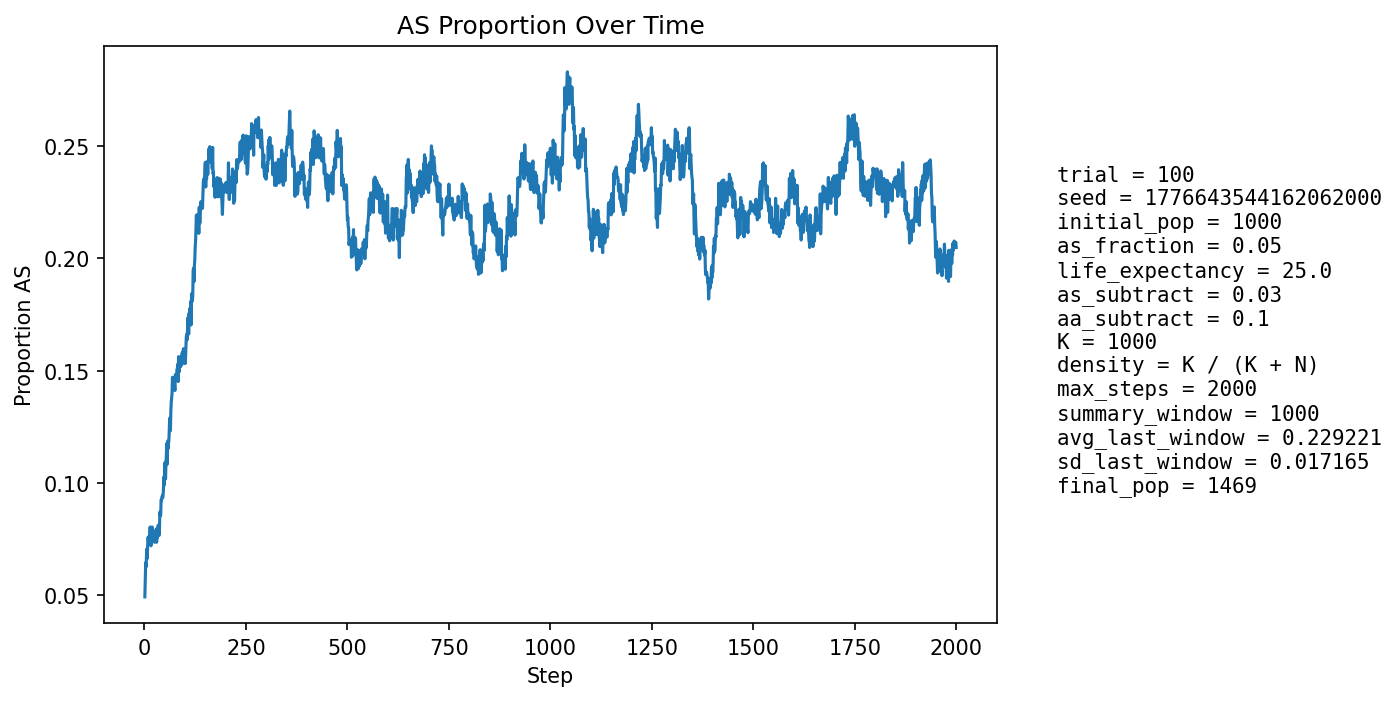

Source data for this figure (header and first rows):
step, population_size, births, newborn_AA, newborn_AS, newborn_SS, prop_newborn_AA, prop_newborn_AS, prop_newborn_SS, prop_repro_AA, prop_repro_AS, prop_AS_population
1, 1056, 254, 243, 10, 1, 0.9567, 0.03937, 0.003937, 0.9567, 0.04331, 0.04924
2, 1080, 249, 235, 14, 0, 0.9438, 0.05622, 0.0, 0.9512, 0.04883, 0.05648
3, 1103, 248, 232, 16, 0, 0.9355, 0.06452, 0.0, 0.9457, 0.05426, 0.06437
4, 1118, 245, 234, 11, 0, 0.9551, 0.0449, 0.0, 0.934, 0.06602, 0.06261
5, 1139, 253, 234, 19, 0, 0.9249, 0.0751, 0.0, 0.9328, 0.06716, 0.0676
6, 1160, 258, 238, 20, 0, 0.9225, 0.07752, 0.0, 0.9328, 0.06715, 0.07069
7, 1176, 261, 247, 14, 0, 0.9464, 0.05364, 0.0, 0.9309, 0.06915, 0.06633
8, 1195, 263, 241, 22, 0, 0.9163, 0.08365, 0.0, 0.9353, 0.06469, 0.0728
9, 1213, 267, 243, 24, 0, 0.9101, 0.08989, 0.0, 0.9316, 0.06838, 0.07585
10, 1230, 269, 250, 19, 0, 0.9294, 0.07063, 0.0, 0.9295, 0.07047, 0.07398
11, 1248, 273, 252, 21, 0, 0.9231, 0.07692, 0.0, 0.9326, 0.06743, 0.07612
12, 1266, 278, 261, 17, 0, 0.9388, 0.06115, 0.0, 0.9279, 0.07212, 0.07346
13, 1281, 278, 255, 23, 0, 0.9173, 0.08273, 0.0, 0.9237, 0.07631, 0.0765
14, 1294, 278, 251, 27, 0, 0.9029, 0.09712, 0.0, 0.9243, 0.07571, 0.08037
15, 1309, 279, 263, 16, 0, 0.9427, 0.05735, 0.0, 0.9236, 0.07644, 0.07563
16, 1320, 282, 267, 15, 0, 0.9468, 0.05319, 0.0, 0.9247, 0.07527, 0.07197
17, 1328, 284, 260, 23, 1, 0.9155, 0.08099, 0.003521, 0.924, 0.07599, 0.0753
18, 1337, 285, 257, 28, 0, 0.9018, 0.09825, 0.0, 0.9187, 0.08133, 0.08003
19, 1344, 285, 260, 25, 0, 0.9123, 0.08772, 0.0, 0.922, 0.07796, 0.08036
20, 1354, 286, 273, 13, 0, 0.9545, 0.04545, 0.0, 0.927, 0.07303, 0.07459
21, 1358, 288, 267, 21, 0, 0.9271, 0.07292, 0.0, 0.9233, 0.0767, 0.07585
22, 1366, 289, 265, 24, 0, 0.917, 0.08304, 0.0, 0.9194, 0.08065, 0.07833
23, 1373, 290, 273, 16, 1, 0.9414, 0.05517, 0.003448, 0.9155, 0.08455, 0.07429
24, 1380, 290, 267, 23, 0, 0.9207, 0.07931, 0.0, 0.9199, 0.08006, 0.07826
25, 1387, 291, 275, 16, 0, 0.945, 0.05498, 0.0, 0.9191, 0.08092, 0.07354
26, 1392, 291, 266, 25, 0, 0.9141, 0.08591, 0.0, 0.9209, 0.07914, 0.0783
27, 1396, 292, 271, 21, 0, 0.9281, 0.07192, 0.0, 0.9226, 0.07736, 0.07736
28, 1399, 292, 274, 18, 0, 0.9384, 0.06164, 0.0, 0.92, 0.08, 0.07577
29, 1397, 292, 264, 27, 1, 0.9041, 0.09247, 0.003425, 0.923, 0.07703, 0.07946
30, 1400, 292, 276, 16, 0, 0.9452, 0.05479, 0.0, 0.9243, 0.07571, 0.07357
31, 1401, 292, 266, 25, 1, 0.911, 0.08562, 0.003425, 0.9258, 0.07418, 0.07852
32, 1401, 292, 271, 20, 1, 0.9281, 0.06849, 0.003425, 0.9259, 0.07407, 0.07566
33, 1405, 293, 267, 26, 0, 0.9113, 0.08874, 0.0, 0.9219, 0.07812, 0.07972
34, 1404, 294, 266, 27, 1, 0.9048, 0.09184, 0.003401, 0.9236, 0.07638, 0.0812
35, 1410, 294, 276, 18, 0, 0.9388, 0.06122, 0.0, 0.9207, 0.07932, 0.07801
36, 1410, 294, 275, 19, 0, 0.9354, 0.06463, 0.0, 0.9209, 0.0791, 0.0766
37, 1410, 294, 269, 25, 0, 0.915, 0.08503, 0.0, 0.9181, 0.08192, 0.07943
38, 1413, 294, 262, 32, 0, 0.8912, 0.1088, 0.0, 0.9167, 0.08333, 0.08705
39, 1416, 295, 272, 23, 0, 0.922, 0.07797, 0.0, 0.9156, 0.08439, 0.08545
40, 1415, 294, 269, 22, 3, 0.915, 0.07483, 0.0102, 0.9169, 0.0831, 0.08551
41, 1417, 294, 261, 33, 0, 0.8878, 0.1122, 0.0, 0.9169, 0.0831, 0.09245
42, 1422, 295, 268, 27, 0, 0.9085, 0.09153, 0.0, 0.9088, 0.09116, 0.09212
43, 1422, 295, 267, 28, 0, 0.9051, 0.09492, 0.0, 0.9105, 0.08951, 0.09353
44, 1421, 295, 266, 27, 2, 0.9017, 0.09153, 0.00678, 0.9104, 0.08964, 0.0943
45, 1424, 296, 271, 24, 1, 0.9155, 0.08108, 0.003378, 0.905, 0.09497, 0.0934
46, 1426, 296, 271, 25, 0, 0.9155, 0.08446, 0.0, 0.9038, 0.09623, 0.09467
47, 1427, 296, 266, 29, 1, 0.8986, 0.09797, 0.003378, 0.8985, 0.1015, 0.09811
48, 1431, 297, 264, 33, 0, 0.8889, 0.1111, 0.0, 0.8944, 0.1056, 0.1027
49, 1432, 296, 271, 25, 0, 0.9155, 0.08446, 0.0, 0.8958, 0.1042, 0.09916
50, 1432, 295, 256, 38, 1, 0.8678, 0.1288, 0.00339, 0.9011, 0.09889, 0.1089
51, 1434, 296, 272, 23, 1, 0.9189, 0.0777, 0.003378, 0.8971, 0.1029, 0.1025
52, 1435, 297, 272, 24, 1, 0.9158, 0.08081, 0.003367, 0.8895, 0.1105, 0.1017
53, 1438, 297, 261, 36, 0, 0.8788, 0.1212, 0.0, 0.8947, 0.1053, 0.1092
54, 1440, 296, 260, 35, 1, 0.8784, 0.1182, 0.003378, 0.8878, 0.1122, 0.1125
55, 1438, 296, 255, 40, 1, 0.8615, 0.1351, 0.003378, 0.8907, 0.1093, 0.1175
56, 1440, 297, 275, 22, 0, 0.9259, 0.07407, 0.0, 0.8949, 0.1051, 0.1083
57, 1442, 298, 257, 41, 0, 0.8624, 0.1376, 0.0, 0.8884, 0.1116, 0.1186
58, 1442, 298, 267, 30, 1, 0.896, 0.1007, 0.003356, 0.8831, 0.1169, 0.1151
59, 1443, 298, 264, 33, 1, 0.8859, 0.1107, 0.003356, 0.8776, 0.1224, 0.1178
60, 1444, 296, 264, 31, 1, 0.8919, 0.1047, 0.003378, 0.8854, 0.1146, 0.1184
... 1,940 more rows
